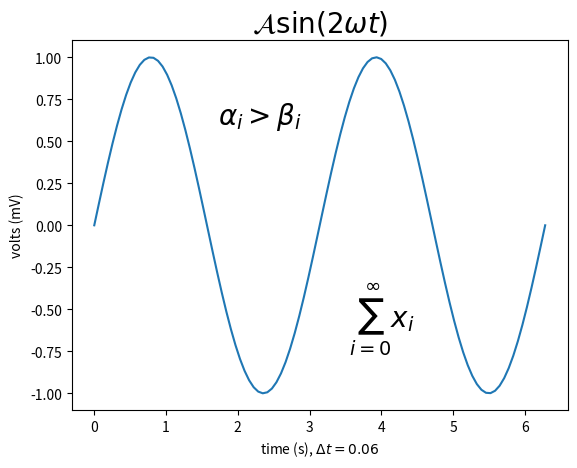

This chart was generated by the following Python code:
import numpy as np
import matplotlib.pyplot as plt
t = np.linspace(0.0, 2.0*np.pi, 100)
s = np.sin(2*t)

plt.plot(t,s)
plt.title(r'$\mathcal{A}\mathrm{sin}(2 \omega t)$',
          fontsize=20)
plt.text(4, -0.6, r'$\sum_{i=0}^\infty x_i$',
         fontsize=20, ha='center')
plt.text(2.3, 0.6, r'$\alpha_i > \beta_i$',
         fontsize=20, ha='center')
plt.xlabel(r'time (s), $\Delta t=0.06$')
plt.ylabel('volts (mV)')
plt.show()
